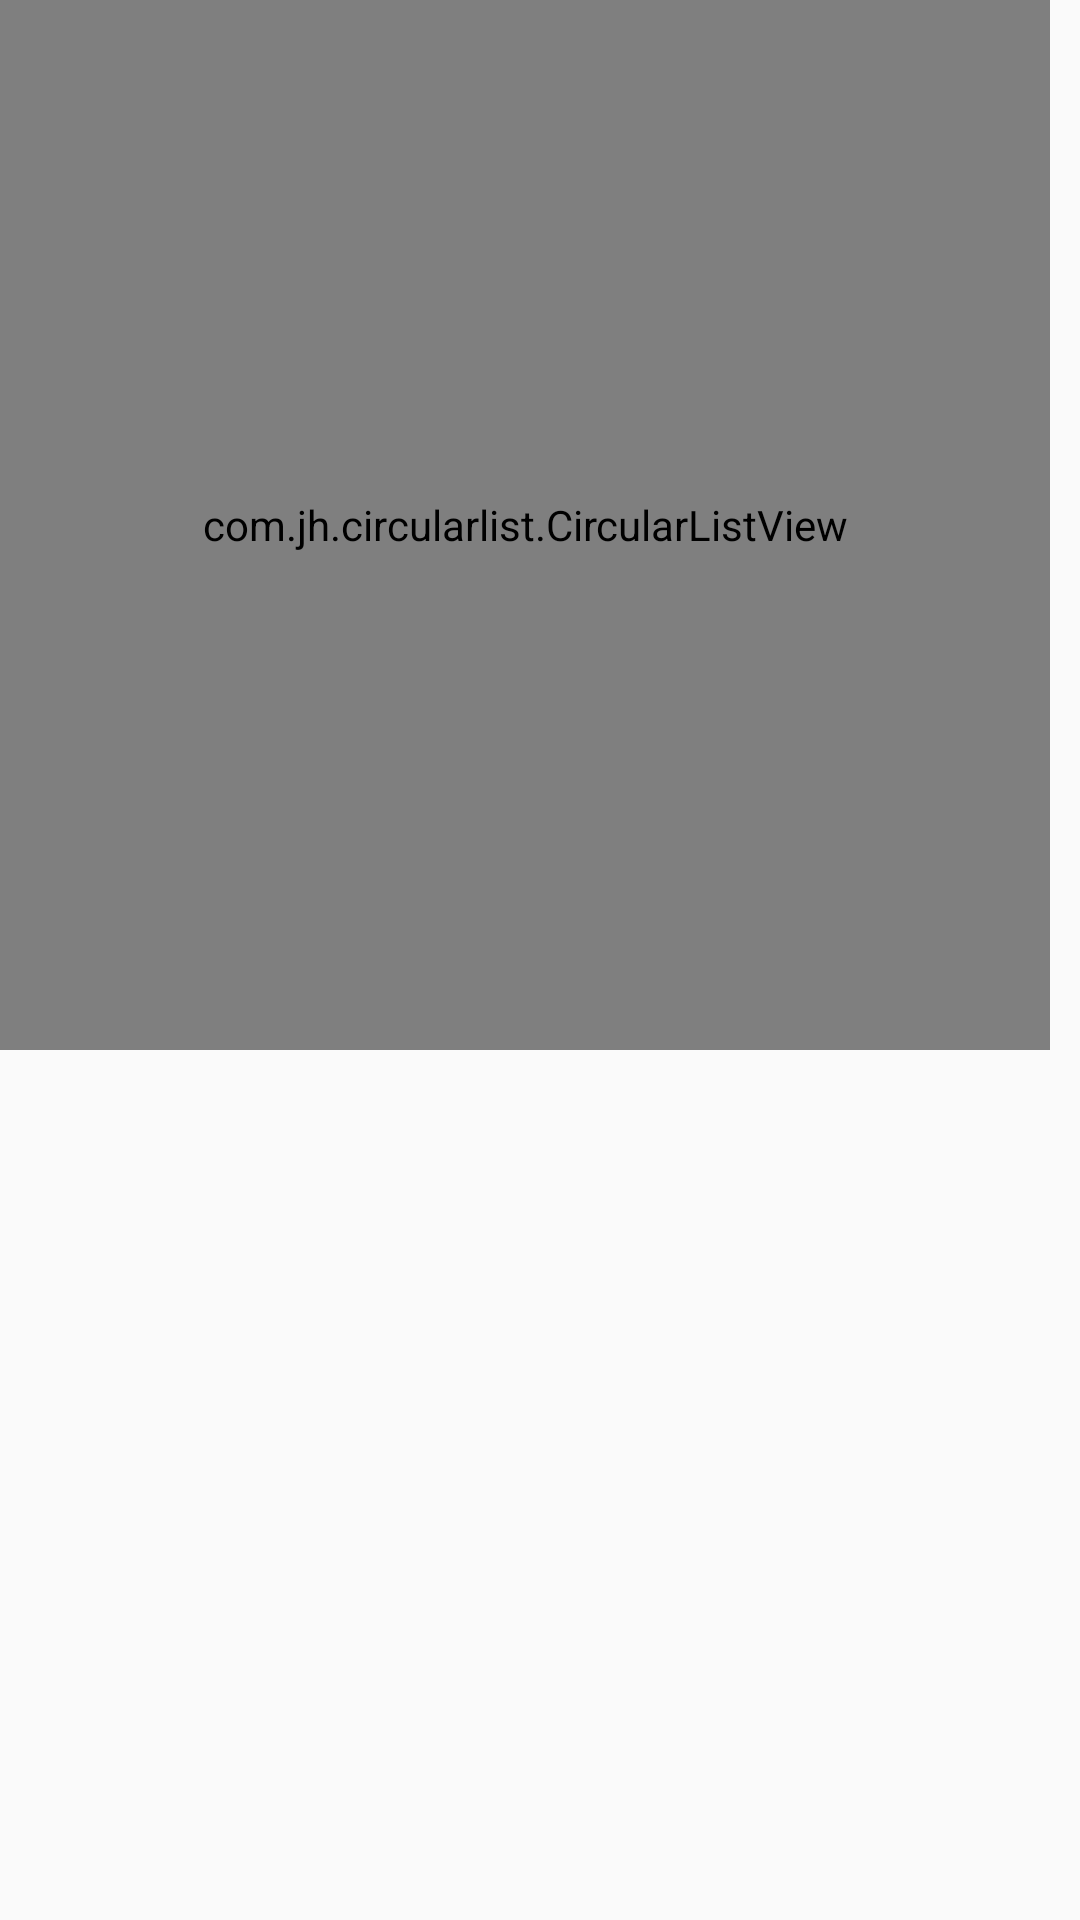

Android layout source for this screen:
<!-- AndroidManifest.xml: application theme AppTheme -->
<!-- res/layout/activity_layanan.xml -->
<?xml version="1.0" encoding="utf-8"?>
<FrameLayout xmlns:android="http://schemas.android.com/apk/res/android"
    android:layout_width="match_parent"
    android:layout_height="match_parent">


    <TextView
        android:id="@+id/aktif_layanan"
        android:layout_width="100dp"
        android:layout_height="100dp"
        android:background="@drawable/circle_pizza"
        android:gravity="right|center_vertical"
        android:paddingBottom="30dp"
        android:paddingLeft="10dp"
        android:paddingRight="35dp"
        android:paddingTop="10dp"
        android:text="LAYANAN jamaah haji"
        android:textColor="@android:color/white"
        android:textSize="10dp" />

    <ImageView
        android:layout_width="250dp"
        android:layout_height="250dp"
        android:layout_gravity="center_vertical|center_horizontal"
        android:background="@drawable/circle_outline" />

    <FrameLayout
        android:layout_width="wrap_content"
        android:layout_height="wrap_content"
        android:layout_gravity="center_vertical|center_horizontal">

        <TextView
            android:id="@+id/bt_item"
            android:layout_width="75dp"
            android:layout_height="75dp"
            android:layout_gravity="center_vertical|center_horizontal"
            android:background="@drawable/circle"
            android:gravity="center"
            android:padding="10dp"
            android:text="LAYANAN 1"
            android:textColor="@android:color/white"
            android:textSize="10dp" />

    </FrameLayout>

    <FrameLayout

        android:layout_width="wrap_content"
        android:layout_height="wrap_content">

        <com.jh.circularlist.CircularListView
            android:id="@+id/my_circular_list"
            android:layout_width="350dp"
            android:layout_height="350dp"
            android:layout_gravity="center_vertical|center_horizontal" />
    </FrameLayout>


</FrameLayout>
<!-- resources referenced by this layout -->
<resources>
  <!-- drawable circle_pizza (drawable) -->
  <?xml version="1.0" encoding="utf-8"?>
  <layer-list xmlns:android="http://schemas.android.com/apk/res/android">
  
      <item>
          <shape android:shape="rectangle">
              <solid android:color="@color/colorPrimary" />
              <corners
  
                  android:bottomRightRadius="100dp" />
          </shape>
      </item>
  </layer-list>
  <style name="AppTheme" parent="Theme.AppCompat.Light.DarkActionBar">
          
          <item name="colorPrimary">@color/colorPrimary</item>
          <item name="colorPrimaryDark">@color/colorPrimaryDark</item>
          <item name="colorAccent">@color/colorAccent</item>
  
      </style>
  <color name="colorPrimary">#21AAFF</color>
  <color name="colorPrimaryDark">#2196F3</color>
  <color name="colorAccent">#21AAFF</color>
</resources>
